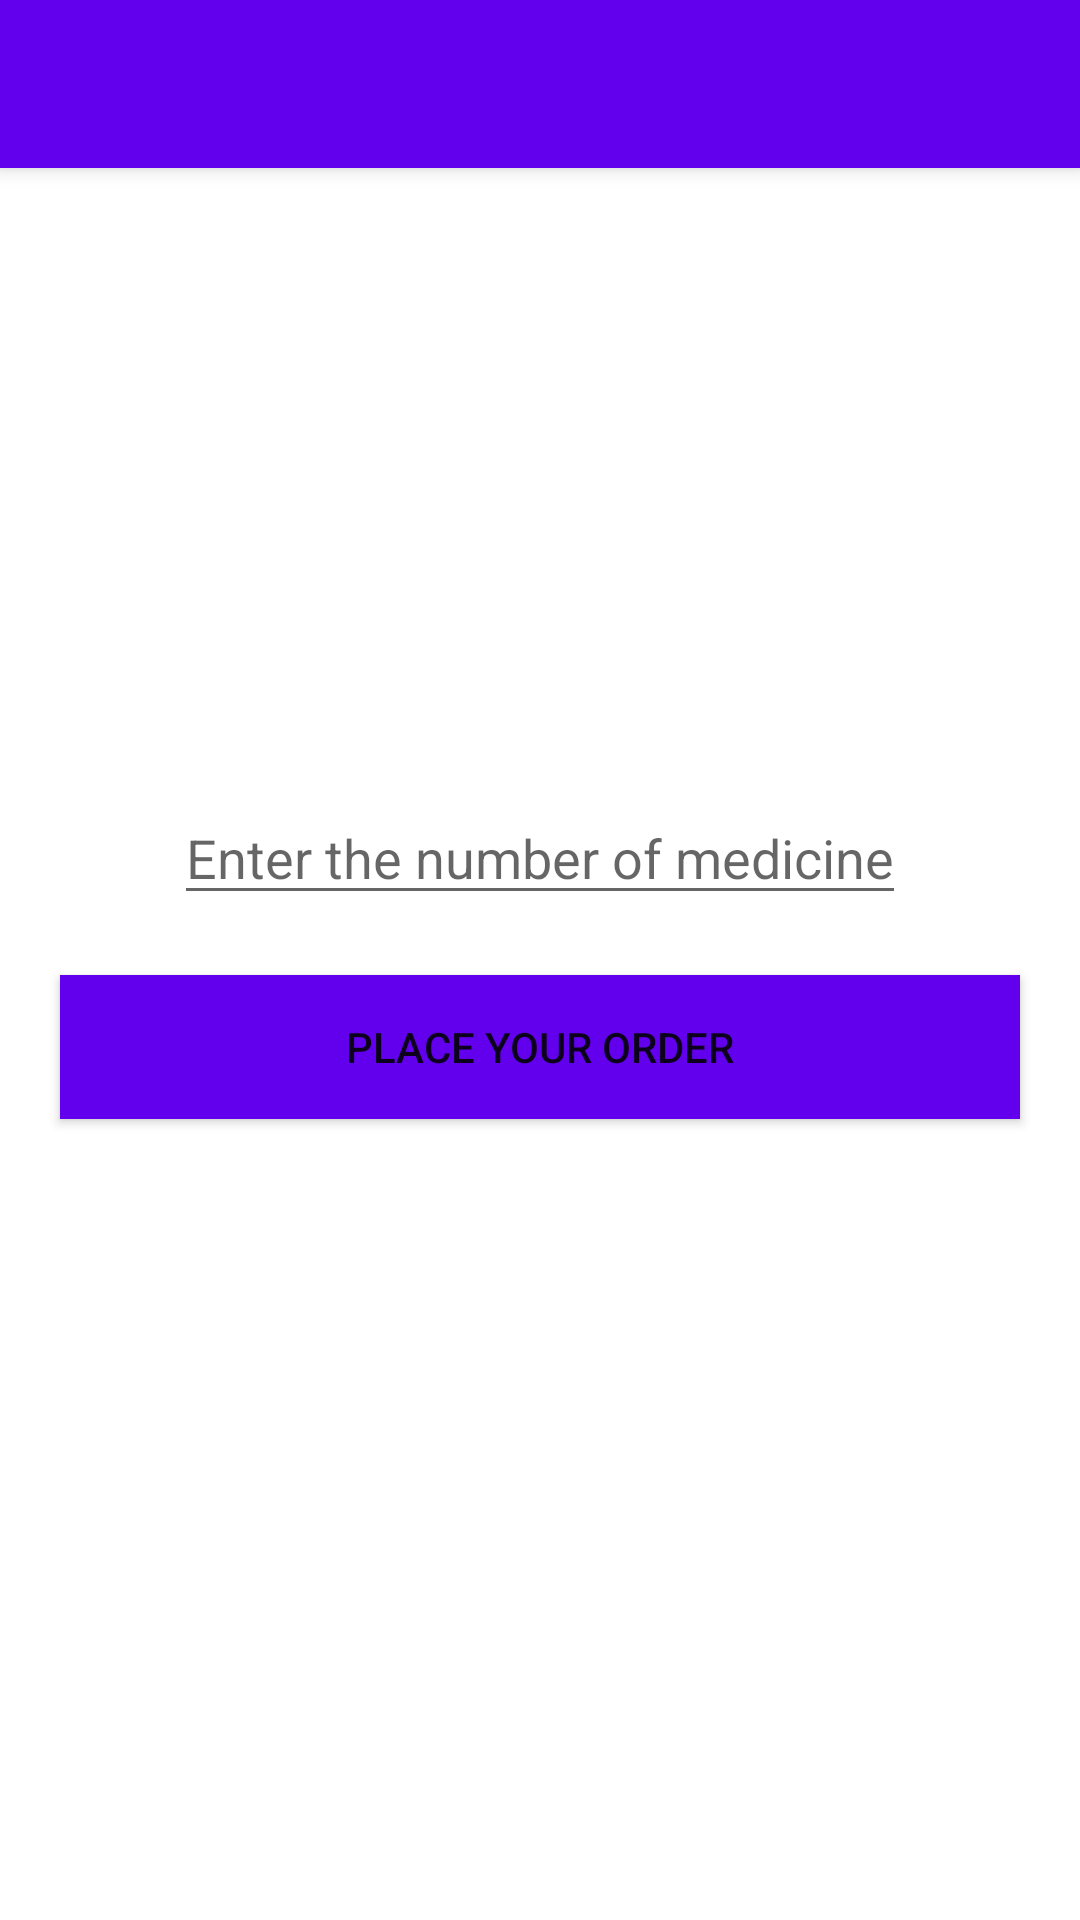

Reconstruct the res/layout file that produces this screen, plus the resources it refers to.
<!-- AndroidManifest.xml: application theme Theme.ShopMedicine -->
<!-- res/layout/activity_allergies.xml -->
<?xml version="1.0" encoding="utf-8"?>
<LinearLayout
    xmlns:android="http://schemas.android.com/apk/res/android"
    xmlns:app="http://schemas.android.com/apk/res-auto"
    xmlns:tools="http://schemas.android.com/tools"
    android:layout_width="match_parent"
    android:layout_height="match_parent"
    android:orientation="vertical"
    tools:context=".AllergiesActivity">

    <include
        android:id="@+id/top_toolbar"
        layout="@layout/top_toolbar"/>

    <TextView
        android:id="@+id/name"
        android:textStyle="bold"
        android:textColor="@color/black"
        android:textSize="30dp"
        android:layout_gravity="center"
        android:layout_marginTop="20dp"
        android:layout_width="wrap_content"
        android:layout_height="wrap_content"/>

    <TextView
        android:id="@+id/description"
        android:textSize="20dp"
        android:layout_marginLeft="20dp"
        android:layout_marginTop="20dp"
        android:layout_gravity="center"
        android:layout_width="wrap_content"
        android:layout_height="wrap_content"/>

    <TextView
        android:id="@+id/price"
        android:textColor="@color/black"
        android:textSize="30dp"
        android:layout_marginTop="20dp"
        android:layout_gravity="center"
        android:layout_width="wrap_content"
        android:layout_height="wrap_content"/>

    <EditText
        android:layout_width="wrap_content"
        android:layout_height="wrap_content"
        android:id="@+id/Number"
        android:layout_gravity="center"
        android:layout_marginTop="40dp"
        android:hint="@string/hint"/>


    <Button
        android:id="@+id/Allergies"
        android:layout_marginTop="20dp"
        android:layout_width="match_parent"
        android:layout_height="wrap_content"
        android:background="@color/purple_500"
        android:layout_marginLeft="20dp"
        android:layout_marginRight="20dp"
        android:onClick="OrderMed"
        android:text="Place your order" />

</LinearLayout>
<!-- res/layout/top_toolbar.xml (included above) -->
<?xml version="1.0" encoding="utf-8"?>
<androidx.appcompat.widget.Toolbar xmlns:android="http://schemas.android.com/apk/res/android"
    android:layout_width="match_parent"
    android:layout_height="wrap_content"
    android:background="@color/design_default_color_primary"
    android:elevation="4dp"
    android:theme="@style/ThemeOverlay.AppCompat.Dark.ActionBar"
    >

</androidx.appcompat.widget.Toolbar>
<!-- resources referenced by this layout -->
<resources>
  <string name="hint">Enter the number of medicine</string>
  <style name="Theme.ShopMedicine" parent="Theme.MaterialComponents.DayNight.NoActionBar">
          
          <item name="colorPrimary">@color/purple_500</item>
          <item name="colorPrimaryVariant">@color/purple_700</item>
          <item name="colorOnPrimary">@color/white</item>
          
          <item name="colorSecondary">@color/teal_200</item>
          <item name="colorSecondaryVariant">@color/teal_700</item>
          <item name="colorOnSecondary">@color/black</item>
          
          <item name="android:statusBarColor" tools:targetApi="l">?attr/colorPrimaryVariant</item>
          
      </style>
  <!-- not gathered from this repository: default colours our renderer supplied (Android Studio template values) -->
  <color name="purple_500">#FF6200EE</color>
  <color name="purple_700">#FF3700B3</color>
  <color name="teal_200">#FF03DAC5</color>
  <color name="teal_700">#FF018786</color>
  <color name="black">#FF000000</color>
  <color name="white">#FFFFFFFF</color>
</resources>
